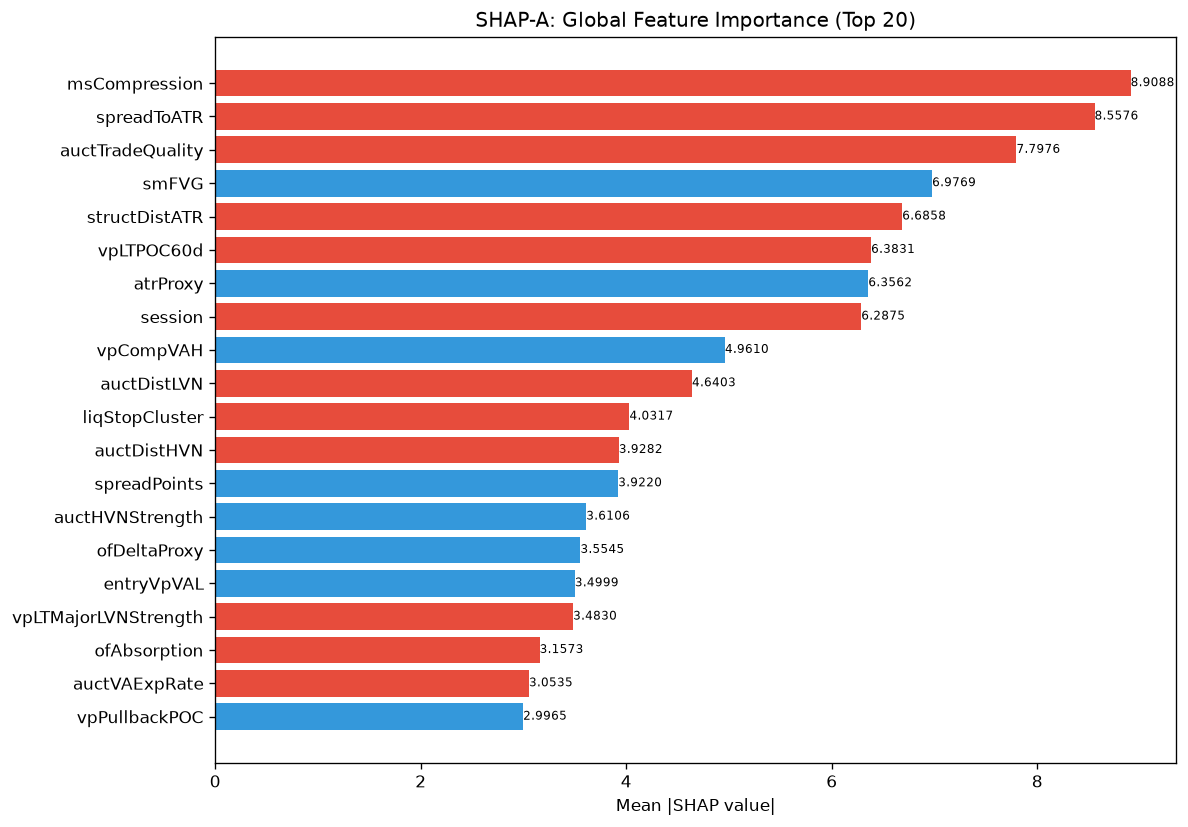

Data behind this chart, as committed beside it:
feature, category, mean_abs_shap, mean_shap, std_shap, rank
msCompression, unknown, 8.909, -1.002, 10.29, 1
spreadToATR, unknown, 8.558, -0.1214, 10.09, 2
auctTradeQuality, unknown, 7.798, -3.46, 9.046, 3
smFVG, unknown, 6.977, 0.8833, 5.274, 4
structDistATR, unknown, 6.686, -0.9271, 6.892, 5
vpLTPOC60d, unknown, 6.383, -0.7337, 3.135, 6
atrProxy, unknown, 6.356, 0.216, 8.457, 7
session, unknown, 6.287, -2.433, 4.147, 8
vpCompVAH, unknown, 4.961, 0.3651, 3.434, 9
auctDistLVN, unknown, 4.64, -1.107, 5.182, 10
liqStopCluster, unknown, 4.032, -0.4013, 3.42, 11
auctDistHVN, unknown, 3.928, -0.2908, 5.013, 12
spreadPoints, unknown, 3.922, 0.6098, 9.11, 13
auctHVNStrength, unknown, 3.611, 0.4577, 3.133, 14
ofDeltaProxy, unknown, 3.555, 0.4822, 4.067, 15
entryVpVAL, unknown, 3.5, 0.2993, 6.878, 16
vpLTMajorLVNStrength, unknown, 3.483, -0.5571, 3.62, 17
ofAbsorption, unknown, 3.157, -0.04575, 4.473, 18
auctVAExpRate, unknown, 3.054, -0.4497, 4.296, 19
vpPullbackPOC, unknown, 2.996, 0.5095, 4.433, 20
entryVpThinnessRatio, unknown, 2.841, 0.0004861, 3.11, 21
auctRegime, unknown, 2.811, -0.3584, 5.028, 22
vpCompPOC, unknown, 2.78, 0.5268, 4.058, 23
auctShapeConf, unknown, 2.759, 0.8118, 3.352, 24
liqContext, engine_composite, 2.631, -0.3297, 2.952, 25
entryVpBestHVN, unknown, 2.497, 0.3707, 6.423, 26
vpMigrationScore, unknown, 2.436, -0.1537, 3.143, 27
msContext, engine_composite, 2.36, 0.4732, 4.055, 28
vpPriceVsPOC, unknown, 2.343, 0.28, 3.706, 29
entryVpDistLVN, unknown, 2.325, 0.2177, 3.219, 30
vpBestHVN, unknown, 2.201, -0.1578, 2.04, 31
ofContext, engine_composite, 2.097, 0.2782, 2.467, 32
auctReversalRisk, unknown, 2.054, 0.2525, 0.9792, 33
vpDailyPOC, unknown, 2.045, -0.7342, 2.487, 34
liqDensity, unknown, 1.945, 0.2833, 5.761, 35
msTickImbalance, unknown, 1.933, -0.07036, 3.576, 36
auctBalance, unknown, 1.851, 0.2501, 3.136, 37
entryVpVAH, unknown, 1.805, 0.2979, 1.485, 38
vpLTBalanceStability, unknown, 1.656, 0.2125, 3.325, 39
auctTargetPrice, unknown, 1.625, -0.5079, 2.233, 40
vpLTPOCAcceleration, unknown, 1.494, -0.1479, 2.382, 41
vpCompVAL, unknown, 1.324, 0.1314, 1.529, 42
ofParticipation, unknown, 1.3, 0.1542, 1.045, 43
liqPremDisc, unknown, 1.29, 0.2408, 1.331, 44
TP, unknown, 1.284, -0.1049, 0.8594, 45
auctTargetProb, unknown, 1.224, -0.1131, 1.31, 46
vpLTAcceptanceAtPrice, unknown, 1.144, 0.1394, 1.41, 47
smZoneQuality, unknown, 1.107, -0.007237, 1.243, 48
profilerMigMean, unknown, 1.072, -0.2834, 2.041, 49
vpLTPOC30d, unknown, 1.071, -0.08626, 1.607, 50
vpBestHVNScore, unknown, 1.067, -0.2074, 0.8302, 51
entryVpDevPOCDir, unknown, 1.056, -0.2232, 3.075, 52
auctLVNStrength, unknown, 1.026, -0.1378, 1.535, 53
profilerBalMean, unknown, 1.013, -0.3078, 1.516, 54
auctAcceptance, unknown, 0.9934, -0.08402, 0.7393, 55
auctProfileShape, unknown, 0.9839, 0.2322, 0.9005, 56
RR, unknown, 0.9811, -0.07892, 0.5268, 57
ofFlowIntensity, unknown, 0.9645, -0.1839, 1.039, 58
liqSessionLiq, unknown, 0.941, 0.01265, 1.389, 59
thesis, unknown, 0.8734, -0.002067, 0.8275, 60
... 112 more rows
